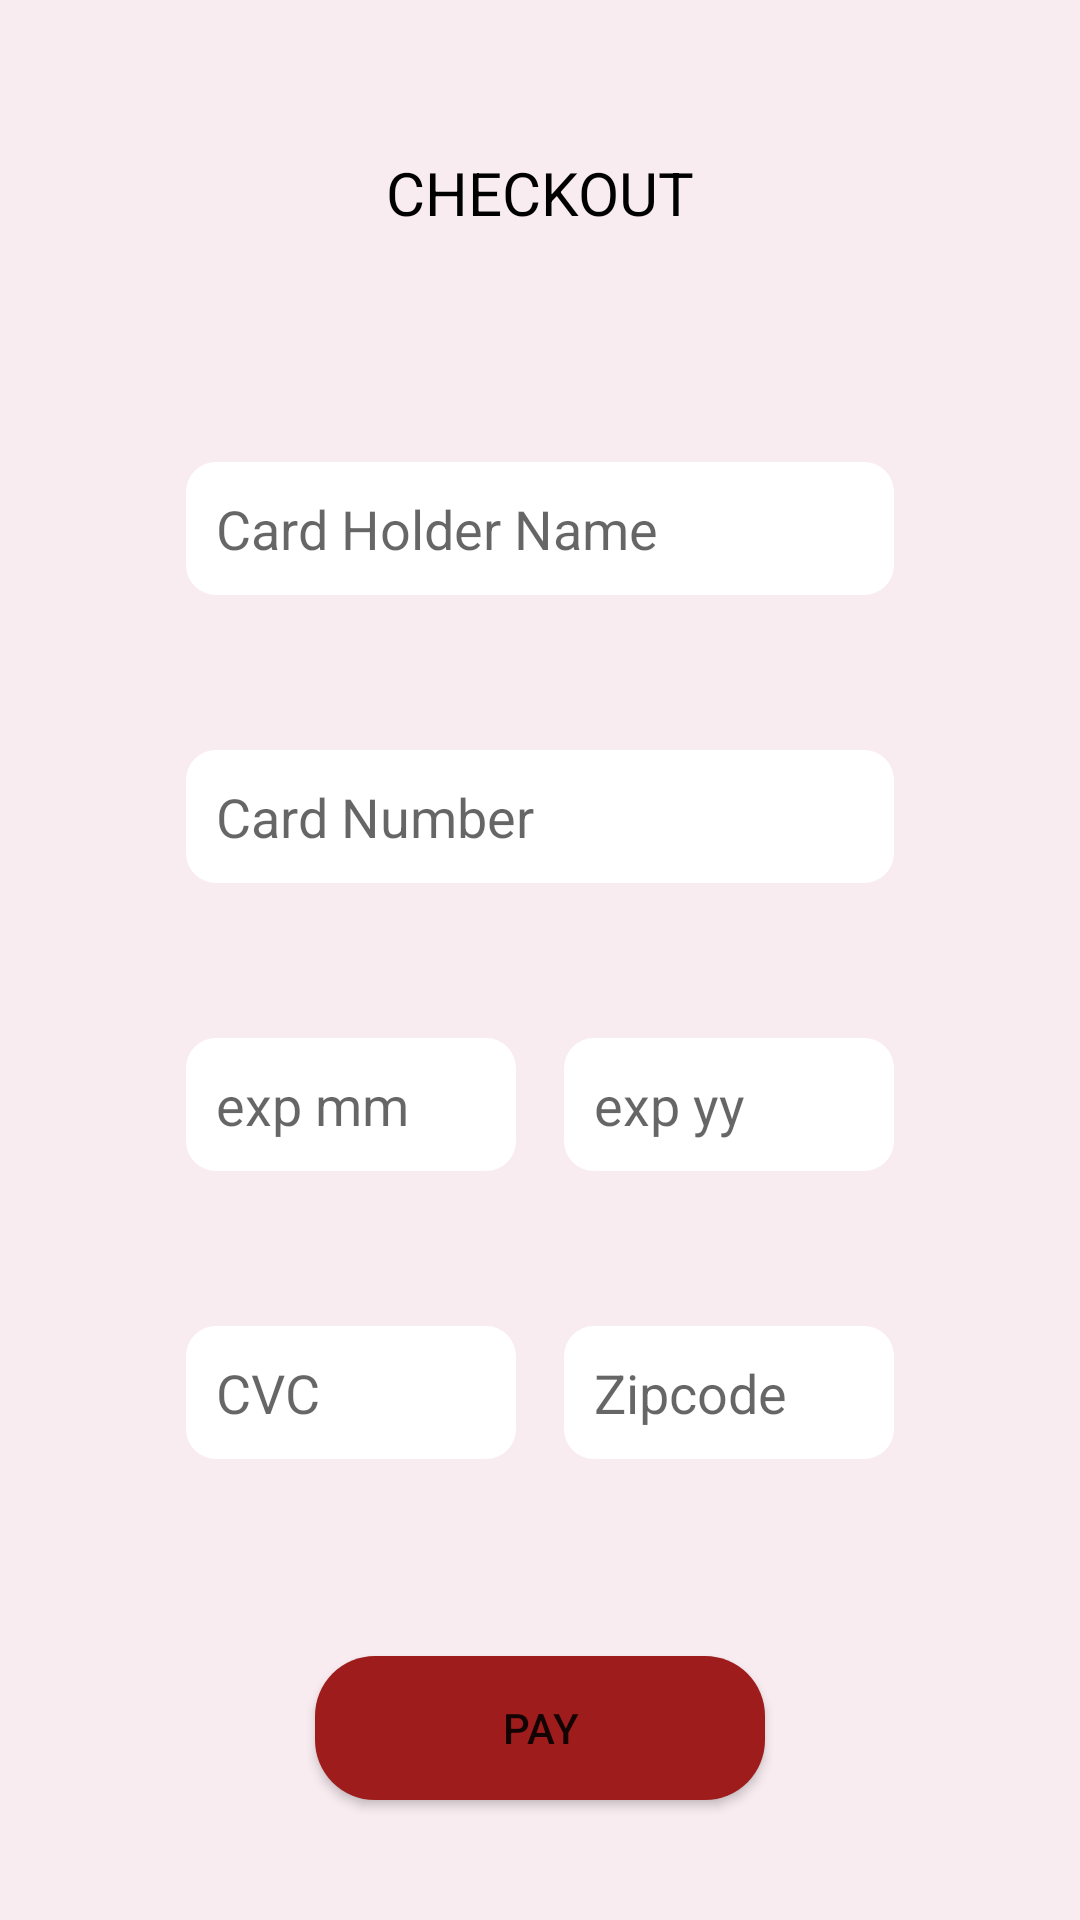

Here is an Android app screen rendered from its layout file. Give the layout XML and the strings, colors and styles it references.
<!-- AndroidManifest.xml: application theme Theme.CaterFoodProject -->
<!-- res/layout/activity_checkout.xml -->
<?xml version="1.0" encoding="utf-8"?>
<androidx.constraintlayout.widget.ConstraintLayout xmlns:android="http://schemas.android.com/apk/res/android"
    android:layout_width="match_parent"
    android:layout_height="match_parent"
    android:background="@color/my_background"
    xmlns:app="http://schemas.android.com/apk/res-auto"
    xmlns:tools="http://schemas.android.com/tools"
    tools:context=".user.CheckoutActivity">

    <androidx.constraintlayout.widget.Guideline
        android:id="@+id/h_0.2"
        android:layout_width="wrap_content"
        android:layout_height="wrap_content"
        android:orientation="horizontal"
        app:layout_constraintGuide_percent="0.2"/>

    <androidx.constraintlayout.widget.Guideline
        android:id="@+id/v_0.2"
        android:layout_width="wrap_content"
        android:layout_height="wrap_content"
        android:orientation="vertical"
        app:layout_constraintGuide_percent="0.15"/>
    <androidx.constraintlayout.widget.Guideline
        android:id="@+id/v_0.5"
        android:layout_width="wrap_content"
        android:layout_height="wrap_content"
        android:orientation="vertical"
        app:layout_constraintGuide_percent="0.5"/>

    <androidx.constraintlayout.widget.Guideline
        android:id="@+id/v_0.8"
        android:layout_width="wrap_content"
        android:layout_height="wrap_content"
        android:orientation="vertical"
        app:layout_constraintGuide_percent="0.85"/>

    <androidx.constraintlayout.widget.Guideline
        android:id="@+id/h_0.3"
        android:layout_width="wrap_content"
        android:layout_height="wrap_content"
        android:orientation="horizontal"
        app:layout_constraintGuide_percent="0.35"/>
    <androidx.constraintlayout.widget.Guideline
        android:id="@+id/h_0.5"
        android:layout_width="wrap_content"
        android:layout_height="wrap_content"
        android:orientation="horizontal"
        app:layout_constraintGuide_percent="0.5"/>
    <androidx.constraintlayout.widget.Guideline
        android:id="@+id/h_0.6"
        android:layout_width="wrap_content"
        android:layout_height="wrap_content"
        android:orientation="horizontal"
        app:layout_constraintGuide_percent="0.65"/>
    <androidx.constraintlayout.widget.Guideline
        android:id="@+id/h_0.8"
        android:layout_width="wrap_content"
        android:layout_height="wrap_content"
        android:orientation="horizontal"
        app:layout_constraintGuide_percent="0.8"/>
    <TextView
        android:layout_width="wrap_content"
        android:layout_height="wrap_content"
        android:text="CHECKOUT"
        android:textColor="@color/black"
        android:textSize="20sp"
        app:layout_constraintTop_toTopOf="parent"
        app:layout_constraintBottom_toTopOf="@id/h_0.2"
        app:layout_constraintStart_toStartOf="parent"
        app:layout_constraintEnd_toEndOf="parent"/>

    <EditText
        android:id="@+id/cardName"
        android:layout_width="0dp"
        android:layout_height="wrap_content"
        android:layout_marginRight="8dp"
        android:layout_marginLeft="8dp"
        android:hint="Card Holder Name"
        android:background="@drawable/edittext_custom"
        app:layout_constraintTop_toTopOf="@id/h_0.2"
        app:layout_constraintBottom_toTopOf="@id/h_0.3"
        app:layout_constraintStart_toStartOf="@id/v_0.2"
        app:layout_constraintEnd_toEndOf="@id/v_0.8"/>

    <EditText
        android:id="@+id/cardNumber"
        android:layout_width="0dp"
        android:layout_height="wrap_content"
        android:layout_marginRight="8dp"
        android:layout_marginLeft="8dp"
        android:hint="Card Number"
        android:background="@drawable/edittext_custom"
        app:layout_constraintTop_toTopOf="@id/h_0.3"
        app:layout_constraintBottom_toTopOf="@id/h_0.5"
        app:layout_constraintStart_toStartOf="@id/v_0.2"
        app:layout_constraintEnd_toEndOf="@id/v_0.8"/>

    <EditText
        android:id="@+id/expMonth"
        android:layout_width="0dp"
        android:layout_height="wrap_content"
        android:layout_marginRight="8dp"
        android:layout_marginLeft="8dp"
        android:hint="exp mm"
        android:background="@drawable/edittext_custom"
        app:layout_constraintTop_toTopOf="@id/h_0.5"
        app:layout_constraintBottom_toTopOf="@id/h_0.6"
        app:layout_constraintStart_toStartOf="@id/v_0.2"
        app:layout_constraintEnd_toEndOf="@id/v_0.5"/>

    <EditText
        android:id="@+id/expYear"
        android:layout_width="0dp"
        android:layout_height="wrap_content"
        android:layout_marginRight="8dp"
        android:layout_marginLeft="8dp"
        android:hint="exp yy"
        android:background="@drawable/edittext_custom"
        app:layout_constraintTop_toTopOf="@id/h_0.5"
        app:layout_constraintBottom_toTopOf="@id/h_0.6"
        app:layout_constraintStart_toEndOf="@id/v_0.5"
        app:layout_constraintEnd_toEndOf="@id/v_0.8"/>

    <EditText
        android:id="@+id/cvc"
        android:layout_width="0dp"
        android:layout_height="wrap_content"
        android:layout_marginRight="8dp"
        android:layout_marginLeft="8dp"
        android:hint="CVC"
        android:background="@drawable/edittext_custom"
        app:layout_constraintTop_toTopOf="@id/h_0.6"
        app:layout_constraintBottom_toTopOf="@id/h_0.8"
        app:layout_constraintStart_toStartOf="@id/v_0.2"
        app:layout_constraintEnd_toEndOf="@id/v_0.5"/>

    <EditText
        android:id="@+id/zipCode"
        android:layout_width="0dp"
        android:layout_height="wrap_content"
        android:layout_marginRight="8dp"
        android:layout_marginLeft="8dp"
        android:hint="Zipcode"
        android:background="@drawable/edittext_custom"
        app:layout_constraintTop_toTopOf="@id/h_0.6"
        app:layout_constraintBottom_toTopOf="@id/h_0.8"
        app:layout_constraintStart_toEndOf="@id/v_0.5"
        app:layout_constraintEnd_toEndOf="@id/v_0.8"/>

    <Button
        android:id="@+id/pay"
        android:layout_width="wrap_content"
        android:layout_height="wrap_content"
        app:layout_constraintStart_toStartOf="parent"
        android:background="@drawable/button_custom"
        android:text="Pay"
        android:onClick="pay"
        app:layout_constraintEnd_toEndOf="parent"
        app:layout_constraintTop_toTopOf="@id/h_0.8"
        app:layout_constraintBottom_toBottomOf="parent"
        />

</androidx.constraintlayout.widget.ConstraintLayout>
<!-- resources referenced by this layout -->
<resources>
  <color name="black">#FF000000</color>
  <color name="my_background">#F8ECF0</color>
  <!-- drawable button_custom (drawable) -->
  <?xml version="1.0" encoding="utf-8"?>
  <shape xmlns:android="http://schemas.android.com/apk/res/android">
      <solid android:color="@color/red"/>
      <corners android:radius="20sp"/>
      <size android:width="150sp"/>
  </shape>
  <!-- drawable edittext_custom (drawable) -->
  <?xml version="1.0" encoding="utf-8"?>
  <shape xmlns:android="http://schemas.android.com/apk/res/android">
      <solid android:color="@color/white"/>
      <corners android:radius="10dp"/>
      <padding android:left="10dp"
          android:right="10dp"
          android:top="10dp"
          android:bottom="10dp"/>
  
  </shape>
  <style name="Theme.CaterFoodProject" parent="Theme.MaterialComponents.DayNight.DarkActionBar">
          
          <item name="colorPrimary">@color/red</item>
          <item name="colorPrimaryVariant">@color/my_background</item>
          <item name="colorOnPrimary">@color/white</item>
          
          <item name="colorSecondary">@color/teal_200</item>
          <item name="colorSecondaryVariant">@color/my_background</item>
          <item name="colorOnSecondary">@color/black</item>
          
          <item name="android:statusBarColor" tools:targetApi="l">?attr/colorPrimaryVariant</item>
          
      </style>
  <color name="red">#9E1C1C</color>
  <color name="white">#FFFFFFFF</color>
  <color name="teal_200">#FF03DAC5</color>
</resources>
